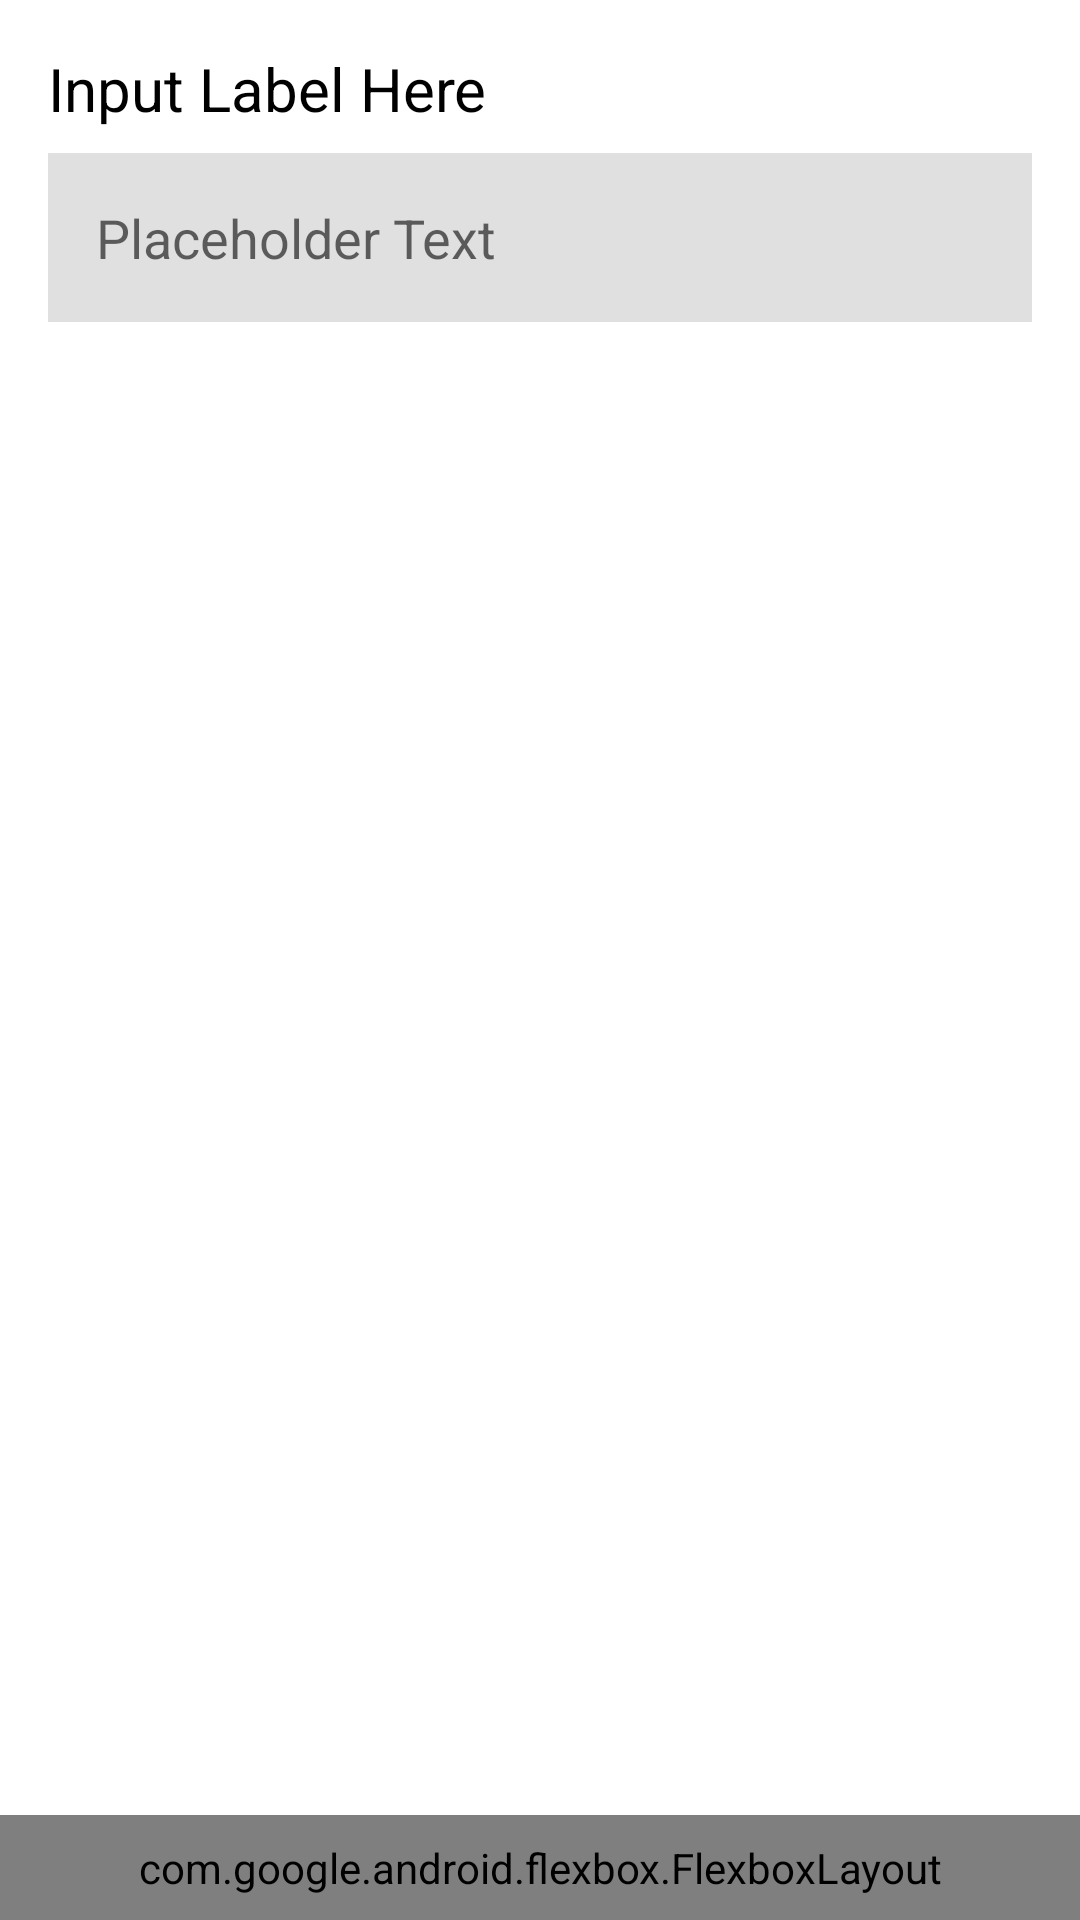

Produce the Android XML layout that renders to this screen, including the resource entries it uses.
<!-- AndroidManifest.xml: application theme Theme.Quizler -->
<!-- res/layout/activity_add_deck.xml -->
<?xml version="1.0" encoding="utf-8"?>
<androidx.constraintlayout.widget.ConstraintLayout xmlns:android="http://schemas.android.com/apk/res/android"
    xmlns:app="http://schemas.android.com/apk/res-auto"
    xmlns:tools="http://schemas.android.com/tools"
    android:layout_width="match_parent"
    android:layout_height="match_parent"
    tools:context=".AddDeckActivity">

    <include
        android:id="@+id/createDeckInput"
        layout="@layout/text_input"
        android:layout_width="0dp"
        android:layout_height="wrap_content"
        app:layout_constraintEnd_toEndOf="parent"
        app:layout_constraintStart_toStartOf="parent"
        app:layout_constraintTop_toTopOf="parent" />

    <include
        android:id="@+id/createDeckBottomBar"
        layout="@layout/bottom_bar"
        android:layout_width="0dp"
        android:layout_height="wrap_content"
        app:layout_constraintBottom_toBottomOf="parent"
        app:layout_constraintEnd_toEndOf="parent"
        app:layout_constraintStart_toStartOf="parent" />

</androidx.constraintlayout.widget.ConstraintLayout>
<!-- res/layout/text_input.xml (included above) -->
<?xml version="1.0" encoding="utf-8"?>
<androidx.constraintlayout.widget.ConstraintLayout xmlns:android="http://schemas.android.com/apk/res/android"
    xmlns:app="http://schemas.android.com/apk/res-auto"
    xmlns:tools="http://schemas.android.com/tools"
    android:id="@+id/inputContainer"
    android:layout_width="match_parent"
    android:layout_height="wrap_content"
    android:padding="16dp">

    <TextView
        android:id="@+id/tvLabel"
        android:layout_width="0dp"
        android:layout_height="wrap_content"
        android:text="Input Label Here"
        android:textColor="@color/black"
        android:textSize="20sp"
        app:layout_constraintEnd_toEndOf="parent"
        app:layout_constraintStart_toStartOf="parent"
        app:layout_constraintTop_toTopOf="parent" />

    <EditText
        android:id="@+id/etValue"
        android:layout_width="0dp"
        android:layout_height="wrap_content"
        android:layout_marginTop="8dp"
        android:background="@color/offwhite"
        android:ems="10"
        android:hint="Placeholder Text"
        android:inputType="textPersonName"
        android:padding="16dp"
        app:layout_constraintEnd_toEndOf="parent"
        app:layout_constraintStart_toStartOf="parent"
        app:layout_constraintTop_toBottomOf="@+id/tvLabel" />
</androidx.constraintlayout.widget.ConstraintLayout>
<!-- res/layout/bottom_bar.xml (included above) -->
<?xml version="1.0" encoding="utf-8"?>
<com.google.android.flexbox.FlexboxLayout xmlns:android="http://schemas.android.com/apk/res/android"
    xmlns:app="http://schemas.android.com/apk/res-auto"
    android:id="@+id/flBottomBar"
    android:layout_width="match_parent"
    android:layout_height="wrap_content"
    android:background="@color/offwhite"
    android:orientation="horizontal"
    android:padding="8dp"
    app:flexDirection="row"
    app:justifyContent="space_around">

</com.google.android.flexbox.FlexboxLayout>
<!-- resources referenced by this layout -->
<resources>
  <color name="black">#FF000000</color>
  <color name="offwhite">#E0E0E0</color>
  <style name="Theme.Quizler" parent="Theme.MaterialComponents.DayNight.DarkActionBar">
          
          <item name="colorPrimary">@color/subtext</item>
          <item name="colorPrimaryVariant">@color/dark_grey</item>
          <item name="colorOnPrimary">@color/offwhite</item>
          
          <item name="colorSecondary">@color/offwhite</item>
          <item name="colorSecondaryVariant">@color/background_grey</item>
          <item name="colorOnSecondary">@color/black</item>
          
          <item name="android:statusBarColor" tools:targetApi="l">?attr/colorPrimaryVariant</item>
          
      </style>
  <color name="subtext">#666666</color>
  <color name="dark_grey">#444444</color>
  <color name="background_grey">#C4C4C4</color>
</resources>
